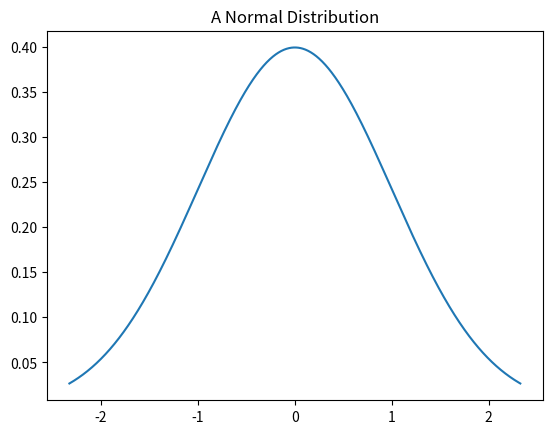

Write the Python code that produced this figure. (Note: this script raises an exception after producing the figure.)
%matplotlib inline
import matplotlib.pyplot as plt
import numpy as np
import pandas as pd
from scipy import stats

x = np.linspace(stats.norm.ppf(0.01), stats.norm.ppf(0.99), 1000)
distribution = stats.norm.pdf(x)

plt.plot(x, distribution)
plt.title('A Normal Distribution')

df = pd.DataFrame({'heights': distribution}, index=x)

#coin example
##one coin flip
np.random.binomial(1, 0.5)

np.random.binomial(1000, 0.5)/1000

distribution_of_flips = np.random.binomial(100, 0.5, 1000)

sns.distplot(distribution_of_flips, hist=False)

#gaussian
sns.distplot(np.random.normal(size = 1000), hist = False, label = 'Group 1')
sns.distplot(np.random.normal(loc = 0.75, size = 1000), hist = False, label = 'Group 2')

#1-sample t-test
#test if mean is likely equal to some value
stats.ttest_1samp(df['heights'], 0)

g1 = np.random.normal(size = 1000)
g2 = np.random.normal(loc = 0.75, size = 1000)

stats.ttest_ind(g1, g2)

def p_value_experiment(location):
    np.random.seed(24)
    g1 = np.random.normal(size = 1000)
    g2 = np.random.normal(loc = location, size = 1000)
    tstat, pval = stats.ttest_ind(g1, g2)
    sns.distplot(g1, hist = False, label = 'Group 1')
    sns.distplot(g2, hist = False, label = 'Group 2')
    plt.title(f'The p-value is {pval: .6f}')

from ipywidgets import interact
import ipywidgets as widgets

interact(p_value_experiment, location = widgets.FloatSlider(min = -2, max = 2, step = 0.05))

#if not independent?
stats.ttest_rel(g1, g2)

stats.ttest_1samp(g1 - g2, 0)

df1 = pd.DataFrame({'height': g1, 'label': ['g1' for g in g1]})
df2 = pd.DataFrame({'height': g2, 'label': ['g2' for g in g2]})

df = df1.append(df2)

df.head()

from statsmodels.formula.api import ols

model = ols('height ~ label', df).fit()

print(model.summary())

stats.ttest_ind(g1, g2)